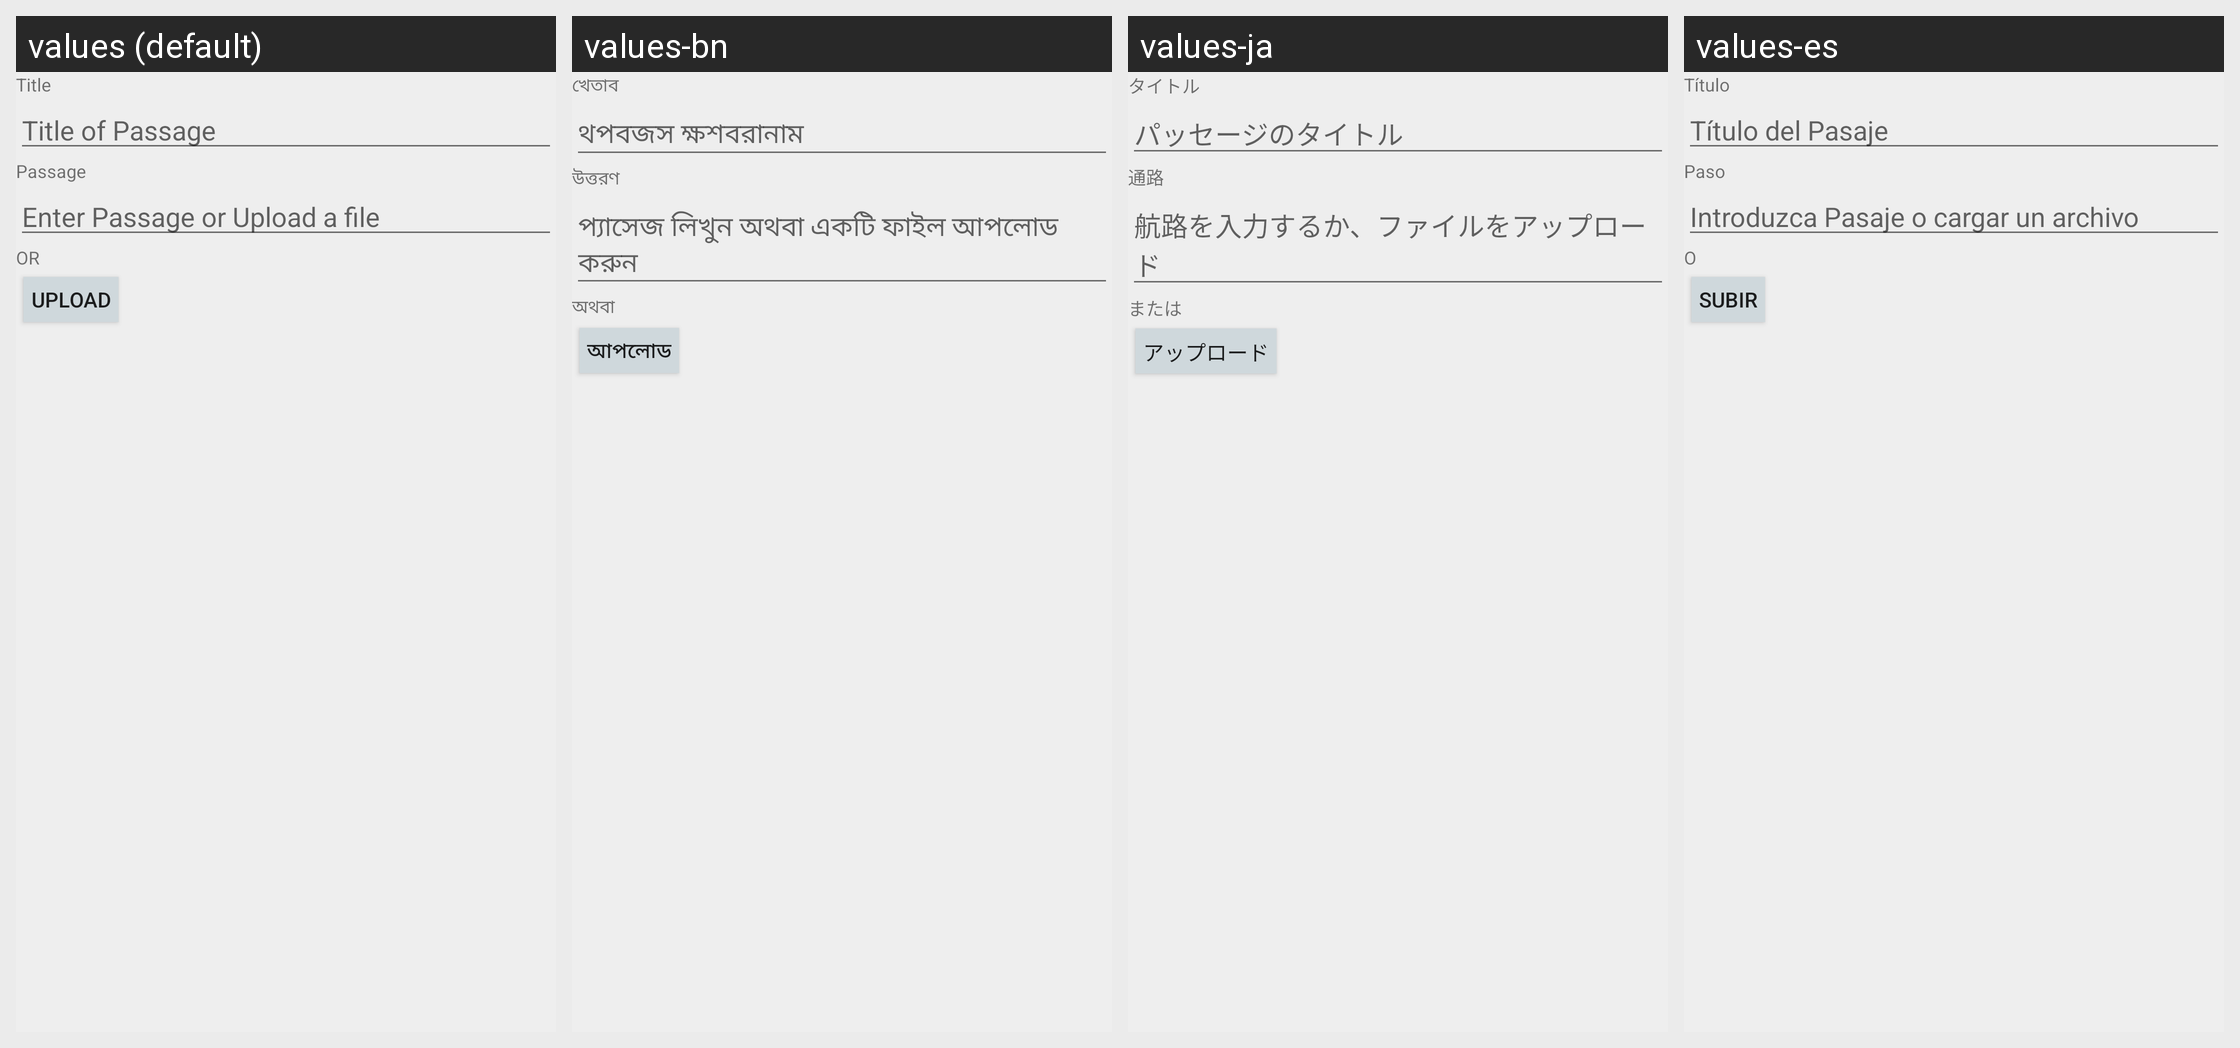

For this localized Android screen grid, give each drawn string resource with its value in every locale shown.
Android screen res/layout/dict_dialog_add_edit_data.xml rendered under 4 locales, left to right: values (default), values-bn, values-ja, values-es. Device: Nexus 5 (rendered at 1080×1920; each locale shown at half size, 540×960, under a caption strip naming it); theme AppTheme.
Other locales in the repository, not shown: values-hi.
Strings drawn on this screen, with the default value and each locale's value (text and hints the layout hard-codes, and strings that could not be matched under every locale, appear in the picture but are not listed):

comprehension_meta_title
  values: Title
  values-bn: খেতাব
  values-ja: タイトル
  values-es: Título

comprehension_meta_title_of_passage
  values: Title of Passage
  values-bn: থপবজস ক্ষশবরানাম
  values-ja: パッセージのタイトル
  values-es: Título del Pasaje

comprehension_meta_passage
  values: Passage
  values-bn: উত্তরণ
  values-ja: 通路
  values-es: Paso

comprehension_meta_enter_passage
  values: Enter Passage or Upload a file
  values-bn: প্যাসেজ লিখুন অথবা একটি ফাইল আপলোড করুন
  values-ja: 航路を入力するか、ファイルをアップロード
  values-es: Introduzca Pasaje o cargar un archivo

or
  values: OR
  values-bn: অথবা
  values-ja: または
  values-es: O

upload
  values: UPLOAD
  values-bn: আপলোড
  values-ja: アップロード
  values-es: SUBIR
